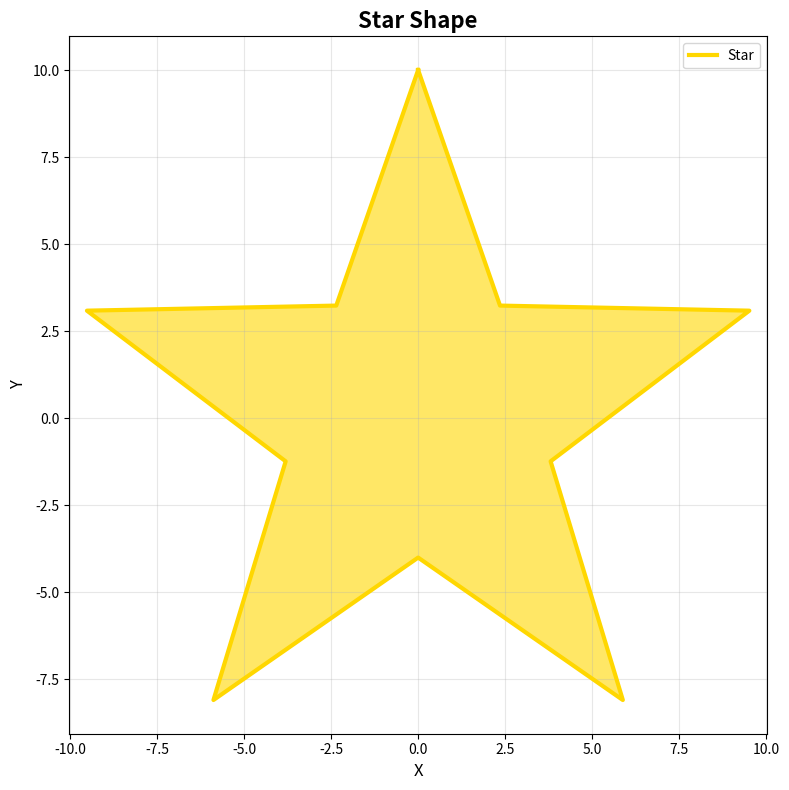

Write Python code to recreate this figure.
import numpy as np
import matplotlib.pyplot as plt

# 设置图形大小
plt.figure(figsize=(8, 8))

# 计算五角星的顶点坐标
n_points = 5
# 从顶部开始，顺时针排列
angles = np.linspace(np.pi/2, np.pi/2 + 2*np.pi, n_points, endpoint=False)

# 外圈和内圈半径
outer_radius = 10
inner_radius = 4

# 生成五角星的顶点（交替使用外圈和内圈）
star_x = []
star_y = []

for i in range(n_points):
    # 外圈顶点
    star_x.append(outer_radius * np.cos(angles[i]))
    star_y.append(outer_radius * np.sin(angles[i]))
    # 内圈顶点（在外圈顶点之间）
    inner_angle = angles[i] + np.pi / n_points
    star_x.append(inner_radius * np.cos(inner_angle))
    star_y.append(inner_radius * np.sin(inner_angle))

# 闭合星星
star_x.append(star_x[0])
star_y.append(star_y[0])

# 绘制星星
plt.plot(star_x, star_y, 'gold', linewidth=3, label='Star')
plt.fill(star_x, star_y, 'gold', alpha=0.6)

# 设置图形属性
plt.title('Star Shape', fontsize=16, fontweight='bold')
plt.xlabel('X', fontsize=12)
plt.ylabel('Y', fontsize=12)
plt.axis('equal')
plt.grid(True, alpha=0.3)
plt.legend()

# 保存并显示
plt.tight_layout()
plt.savefig('star.png', dpi=150, bbox_inches='tight')
plt.show()

print("星星已生成并保存为 star.png")
